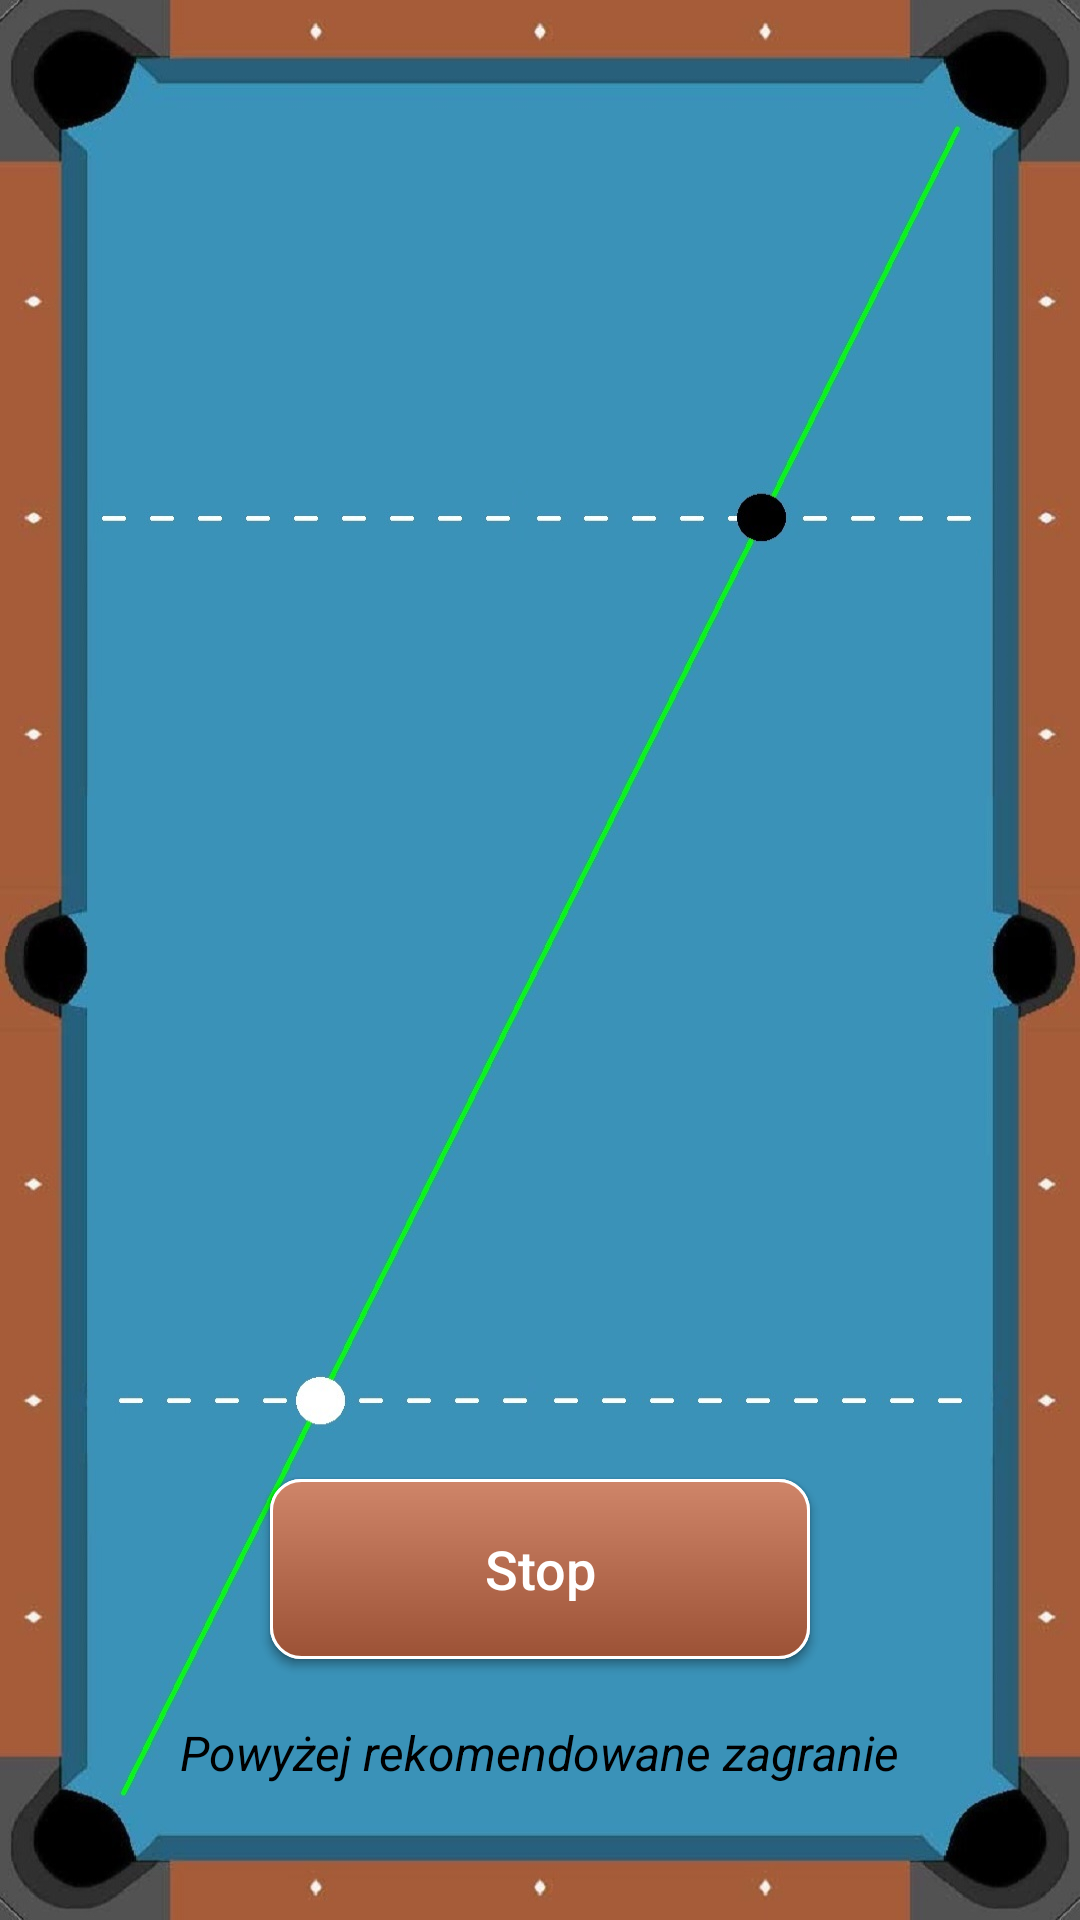

The Android layout XML behind this screen, and the referenced resources:
<!-- AndroidManifest.xml: application theme Theme.BilliardsTrainer -->
<!-- res/layout/activity_shot_listener.xml -->
<?xml version="1.0" encoding="utf-8"?>
<RelativeLayout xmlns:android="http://schemas.android.com/apk/res/android"
    xmlns:app="http://schemas.android.com/apk/res-auto"
    xmlns:tools="http://schemas.android.com/tools"
    android:layout_width="match_parent"
    android:layout_height="match_parent"
    tools:context=".ShotListener"
    android:background="@drawable/background_table_example_shot">

    <TextView
        android:id="@+id/listener_countdown_hint_txt"
        android:layout_width="wrap_content"
        android:layout_height="wrap_content"
        android:gravity="center"
        android:textSize="200dp"
        android:textStyle="bold"
        android:textColor="#FF0000"
        android:layout_centerInParent="true" />

    <Button
        android:id="@+id/listener_start_listening_btn"
        android:layout_width="180dp"
        android:layout_height="60dp"
        android:layout_alignParentBottom="true"
        android:layout_centerHorizontal="true"
        android:layout_marginBottom="87dp"
        android:background="@drawable/custom_button"
        android:text="Start"
        android:textAllCaps="false"
        android:textColor="@color/white"
        android:textSize="18dp"
        tools:ignore="DuplicateClickableBoundsCheck" />

    <Button
        android:id="@+id/listener_stop_listening_btn"
        android:layout_width="180dp"
        android:layout_height="60dp"
        android:layout_alignParentBottom="true"
        android:layout_centerHorizontal="true"
        android:layout_marginBottom="87dp"
        android:background="@drawable/custom_button"
        android:text="Stop"
        android:textAllCaps="false"
        android:textColor="@color/white"
        android:textSize="18dp" />

    <TextView
        android:layout_width="wrap_content"
        android:layout_height="wrap_content"
        android:layout_alignParentBottom="true"
        android:layout_centerHorizontal="true"
        android:layout_marginBottom="45dp"
        android:text="Powyżej rekomendowane zagranie"
        android:textColor="#000000"
        android:textSize="16dp"
        android:textStyle="italic" />

</RelativeLayout>
<!-- resources referenced by this layout -->
<resources>
  <color name="white">#FFFFFFFF</color>
  <!-- drawable background_table_example_shot: jpg bitmap (drawable, 126179 bytes) -->
  <!-- drawable custom_button (drawable) -->
  <?xml version="1.0" encoding="utf-8"?>
  <shape xmlns:android="http://schemas.android.com/apk/res/android"
      android:shape="rectangle">
  
      <stroke android:color="@color/white" android:width="1dp"/>
      <corners android:radius="10dp"/>
      <gradient
          android:type="linear"
          android:angle="270"
          android:startColor="@color/button_up"
          android:endColor="@color/button_down" />
  
  </shape>
  <style name="Theme.BilliardsTrainer" parent="Theme.AppCompat.Light.DarkActionBar">
          
          <item name="colorPrimary">@color/gray</item>
          <item name="colorPrimaryVariant">@color/dark_gray</item>
          <item name="colorOnPrimary">@color/white</item>
          
          <item name="colorSecondary">@color/teal_200</item>
          <item name="colorSecondaryVariant">@color/teal_700</item>
          <item name="colorOnSecondary">@color/black</item>
          
          <item name="android:statusBarColor" tools:targetApi="l">?attr/colorPrimaryVariant</item>
          
      </style>
  <color name="button_up">#cf8569</color>
  <color name="button_down">#9c5236</color>
  <color name="gray">#505050</color>
  <color name="dark_gray">#282828</color>
  <color name="teal_200">#FF03DAC5</color>
  <color name="teal_700">#FF018786</color>
  <color name="black">#FF000000</color>
</resources>
